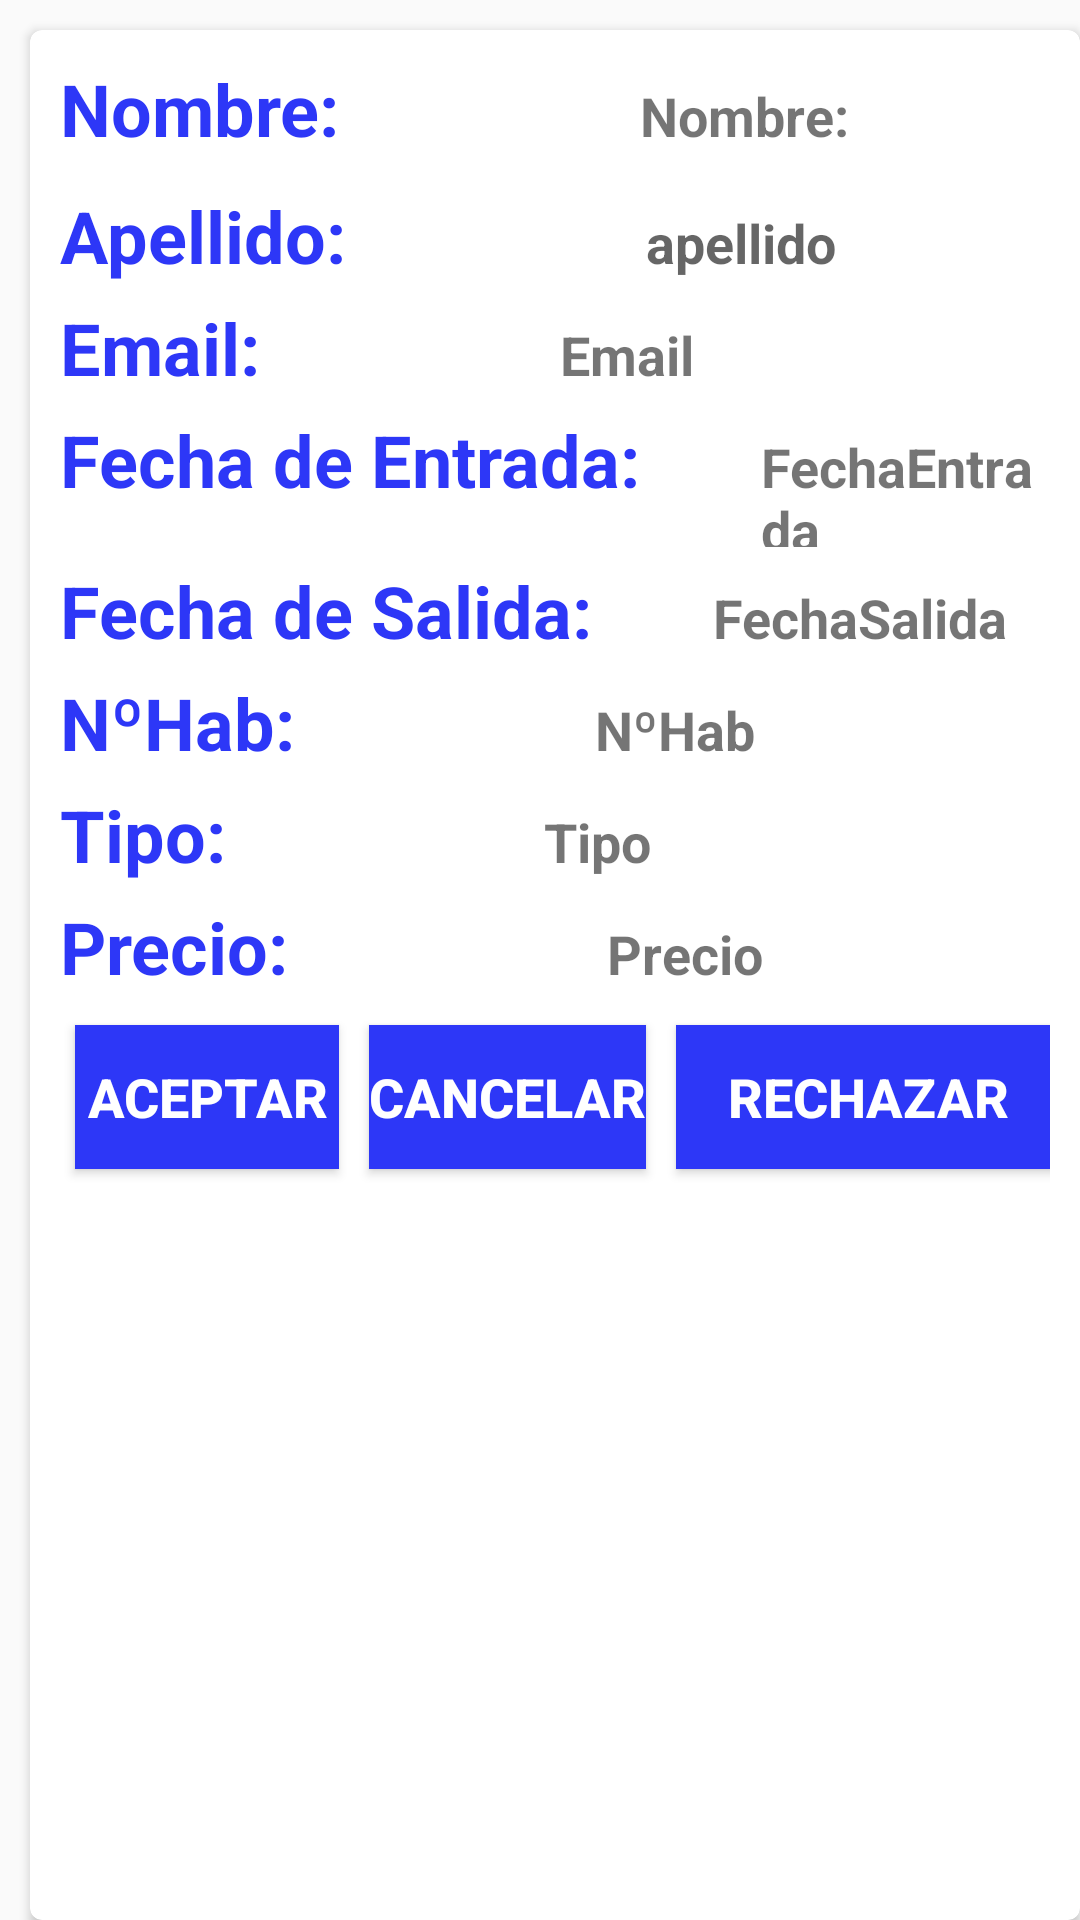

Write the Android layout XML for this screen, with the resource values it uses.
<!-- AndroidManifest.xml: application theme Theme.AppCompat.Light.NoActionBar -->
<!-- res/layout/activity_item.xml -->
<?xml version="1.0" encoding="utf-8"?>
<LinearLayout xmlns:android="http://schemas.android.com/apk/res/android"
    xmlns:tools="http://schemas.android.com/tools"
    xmlns:card_view="http://schemas.android.com/apk/res-auto"
    android:layout_width="match_parent"
    android:layout_height="wrap_content"
    android:background="?android:attr/selectableItemBackground"
>

    <android.support.v7.widget.CardView
        android:id="@+id/card_view"
        android:layout_width="match_parent"
        android:layout_height="match_parent"
        android:layout_margin="@dimen/card_margin"
        android:layout_marginLeft="10dp"
        android:layout_marginTop="10dp"
        android:elevation="3dp"
        card_view:cardCornerRadius="4dp">

        <LinearLayout
            android:layout_width="match_parent"
            android:layout_height="wrap_content"
            android:layout_margin="10dp"
            android:orientation="vertical">

            <LinearLayout
                android:layout_width="match_parent"
                android:layout_height="wrap_content"
                android:layout_marginBottom="5dp"

                android:orientation="horizontal">





                    <TextView
                        android:layout_width="wrap_content"
                        android:layout_height="wrap_content"
                        android:layout_marginBottom="5dp"
                        android:textSize="24sp"
                        android:textStyle="bold"
                        android:textColor="@color/azul"
                        android:text="Nombre:" />

                    <TextView
                        android:id="@+id/labelNombre"
                        android:layout_width="wrap_content"
                        android:layout_height="wrap_content"
                        android:layout_marginLeft="100dp"
                        android:textSize="18sp"
                        android:textStyle="bold"
                        android:text="Nombre:"></TextView>

            </LinearLayout>

            <LinearLayout
                android:layout_width="wrap_content"
                android:layout_height="wrap_content"
                android:orientation="horizontal"

                >

                <TextView
                    android:id="@+id/tap"
                    android:layout_marginBottom="5dp"
                    android:textSize="24sp"
                    android:textStyle="bold"
                    android:textColor="@color/azul"
                    android:layout_width="wrap_content"
                    android:layout_height="wrap_content"
                    android:text="Apellido:"


                    />

                <TextView
                    android:id="@+id/labelApellido"
                    android:layout_width="wrap_content"
                    android:layout_height="wrap_content"
                    android:layout_centerInParent="true"
                    android:ellipsize="start"
                    android:layout_marginLeft="100dp"
                    android:textSize="18sp"
                    android:textStyle="bold"
                    android:gravity="center_horizontal"
                    android:hint="apellido"
                    android:inputType="textCapWords|textPersonName"
                    android:singleLine="true"


                    />
            </LinearLayout>

            <LinearLayout
                android:layout_width="match_parent"
                android:layout_height="wrap_content"
                android:layout_marginBottom="5dp"

                android:orientation="horizontal">

                <TextView
                    android:layout_width="wrap_content"
                    android:layout_height="wrap_content"
                    android:text="Email:"
                    android:textSize="24sp"
                    android:textStyle="bold"
                    android:textColor="@color/azul"

                    />

                <TextView
                    android:id="@+id/labelEmail"
                    android:layout_width="wrap_content"
                    android:layout_marginLeft="100dp"
                    android:textSize="18sp"
                    android:textStyle="bold"
                    android:layout_height="wrap_content"
                    android:layout_below="@id/labelApellido"
                    android:text="Email"


                    />

            </LinearLayout>

            <LinearLayout
                android:layout_width="match_parent"
                android:layout_marginBottom="5dp"

                android:layout_height="wrap_content"
                android:orientation="horizontal">

                <TextView
                    android:layout_width="wrap_content"
                    android:layout_height="wrap_content"
                    android:textSize="24sp"
                    android:textStyle="bold"
                    android:textColor="@color/azul"
                    android:text="Fecha de Entrada:" />

                <TextView
                    android:id="@+id/labelFentrada"
                    android:layout_width="wrap_content"
                    android:layout_marginLeft="40dp"
                    android:textSize="18sp"
                    android:textStyle="bold"
                    android:layout_height="wrap_content"
                    android:layout_below="@id/labelEmail"
                    android:scaleType="centerCrop"
                    android:text="FechaEntrada" />
            </LinearLayout>

            <LinearLayout
                android:layout_width="match_parent"
                android:layout_height="wrap_content"
                android:layout_marginBottom="5dp"

                android:orientation="horizontal">

                <TextView
                    android:layout_width="wrap_content"
                    android:textSize="24sp"
                    android:textStyle="bold"
                    android:textColor="@color/azul"
                    android:layout_height="wrap_content"
                    android:text="Fecha de Salida:" />

                <TextView
                    android:id="@+id/labelFsalida"
                    android:layout_width="match_parent"
                    android:layout_height="wrap_content"
                    android:layout_below="@id/labelFentrada"
                    android:layout_marginLeft="40dp"
                    android:textSize="18sp"
                    android:textStyle="bold"
                    android:text="FechaSalida" />
            </LinearLayout>

            <LinearLayout
                android:layout_width="match_parent"
                android:layout_height="wrap_content"
                android:layout_marginBottom="5dp"

                android:orientation="horizontal">

                <TextView
                    android:layout_width="wrap_content"
                    android:layout_height="wrap_content"
                    android:textSize="24sp"
                    android:textStyle="bold"
                    android:textColor="@color/azul"
                    android:text="NºHab:" />

                <TextView
                    android:id="@+id/labelNhab"
                    android:layout_width="match_parent"
                    android:layout_height="wrap_content"
                    android:layout_below="@id/labelFsalida"
                    android:layout_marginLeft="100dp"
                    android:textSize="18sp"
                    android:textStyle="bold"
                    android:text="NºHab" />
            </LinearLayout>

            <LinearLayout
                android:layout_width="match_parent"
                android:layout_height="wrap_content"
                android:layout_marginBottom="5dp"

                android:orientation="horizontal">

                <TextView
                    android:layout_width="wrap_content"
                    android:layout_height="wrap_content"
                    android:textSize="24sp"
                    android:textStyle="bold"
                    android:textColor="@color/azul"
                    android:text="Tipo: " />

                <TextView
                    android:id="@+id/labelTipo"
                    android:layout_width="match_parent"
                    android:layout_height="wrap_content"
                    android:layout_below="@id/labelNhab"
                    android:layout_marginLeft="100dp"
                    android:textSize="18sp"
                    android:textStyle="bold"
                    android:text="Tipo" />
            </LinearLayout>

            <LinearLayout
                android:layout_width="match_parent"
                android:layout_height="wrap_content"
                android:layout_marginBottom="5dp"

                android:orientation="horizontal">

                <TextView
                    android:layout_width="wrap_content"
                    android:layout_height="wrap_content"
                    android:textSize="24sp"
                    android:textStyle="bold"
                    android:textColor="@color/azul"
                    android:text="Precio: " />

                <TextView
                    android:id="@+id/labelPrecio"
                    android:layout_width="match_parent"
                    android:layout_height="wrap_content"
                    android:layout_below="@id/labelTipo"
                    android:layout_marginLeft="100dp"
                    android:textSize="18sp"
                    android:textStyle="bold"
                    android:text="Precio" />
            </LinearLayout>

            <LinearLayout
                android:layout_width="match_parent"
                android:layout_height="wrap_content"
                android:layout_marginBottom="5dp"

                android:orientation="horizontal">

                <Button
                    android:id="@+id/btnaceptar"
                    android:layout_width="wrap_content"
                    android:layout_height="wrap_content"
                    android:layout_alignParentLeft="true"
                    android:layout_alignParentStart="true"
                    android:textSize="18sp"
                    android:textStyle="bold"

                    android:textColor="@color/blanco"
                    android:background="@color/azul"
                    android:layout_margin="5dp"
                    android:layout_below="@+id/labelPrecio"
                    android:text="Aceptar" />

                <Button
                    android:id="@+id/btncancelar"
                    android:layout_width="wrap_content"
                    android:textSize="18sp"
                    android:textStyle="bold"
                    android:layout_height="wrap_content"
                    android:textColor="@color/blanco"
                    android:layout_margin="5dp"
                    android:background="@color/azul"
                    android:layout_below="@+id/labelPrecio"
                    android:layout_centerHorizontal="true"
                    android:text="CANCELAR" />

                <Button
                    android:id="@+id/btnrechazar"
                    android:layout_width="128dp"
                    android:layout_height="wrap_content"
                    android:layout_alignParentEnd="true"
                    android:layout_alignParentRight="true"
                    android:layout_below="@+id/labelPrecio"
                    android:background="@color/azul"
                    android:text="RECHAZAR"
                    android:layout_margin="5dp"

                    android:textColor="@color/blanco"
                    android:textSize="18sp"
                    android:textStyle="bold" />
            </LinearLayout>


        </LinearLayout>

    </android.support.v7.widget.CardView>
</LinearLayout>
<!-- resources referenced by this layout -->
<resources>
  <color name="azul">#2d37f7</color>
  <color name="blanco">#ffffff</color>
</resources>
